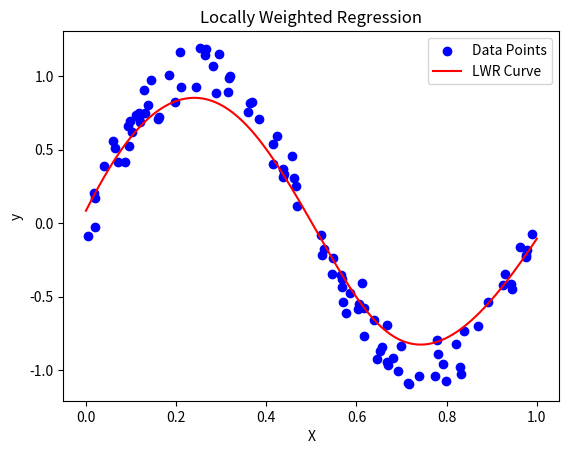

Write the Python code that produced this figure.
#Implement the non-parametric Locally Weighted Regression algorithm in order to fit data points. Select appropriate data set for your experiment and draw graphs.
import numpy as np
import matplotlib.pyplot as plt

np.random.seed(0)
X = np.sort(np.random.rand(100))
y = np.sin(2 * np.pi * X) + np.random.randn(100) * 0.1

def locally_weighted_regression(X, y, tau, x_query):
    m = len(X)
    weights = np.exp(-((X - x_query) ** 2) / (2 * tau ** 2))
    W = np.diag(weights)

    X_ = np.vstack([np.ones(m), X]).T
    theta = np.linalg.pinv(X_.T @ W @ X_) @ X_.T @ W @ y

    x_query_ = np.array([1, x_query])
    y_query = x_query_ @ theta

    return y_query

def predict(X, y, tau, x_values):
    y_preds = np.array([locally_weighted_regression(X, y, tau, x) for x in x_values])
    return y_preds

tau = 0.1

x_values = np.linspace(0, 1, 1000)
y_preds = predict(X, y, tau, x_values)

plt.scatter(X, y, color='blue', label='Data Points')
plt.plot(x_values, y_preds, color='red', label='LWR Curve')
plt.xlabel('X')
plt.ylabel('y')
plt.title('Locally Weighted Regression')
plt.legend()
plt.show()
